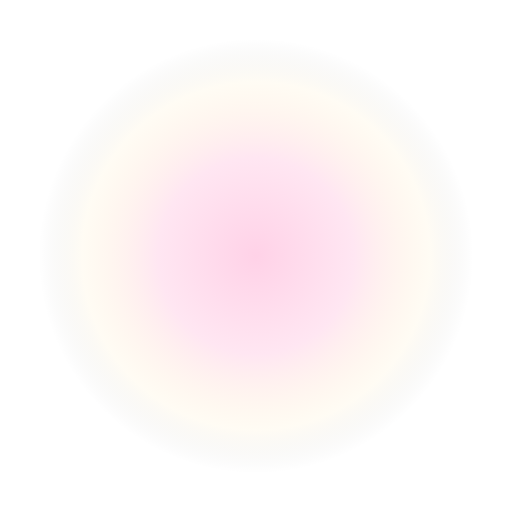
t = 0.00 s
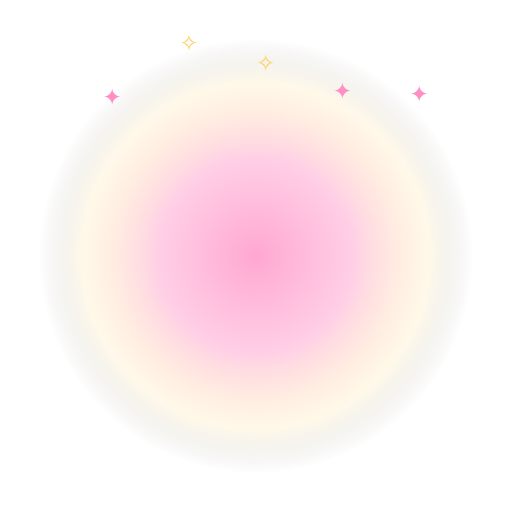
t = 0.98 s
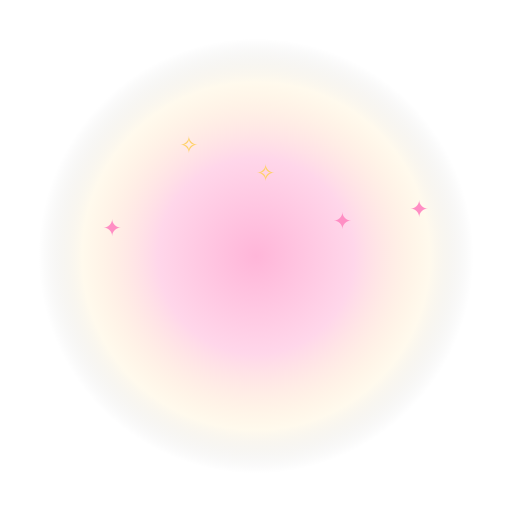
t = 1.95 s
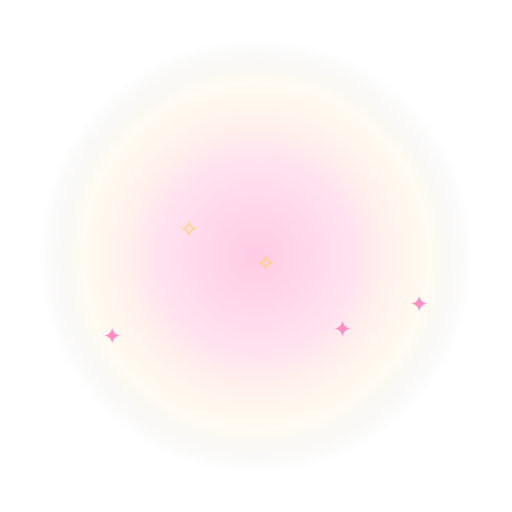
t = 2.75 s
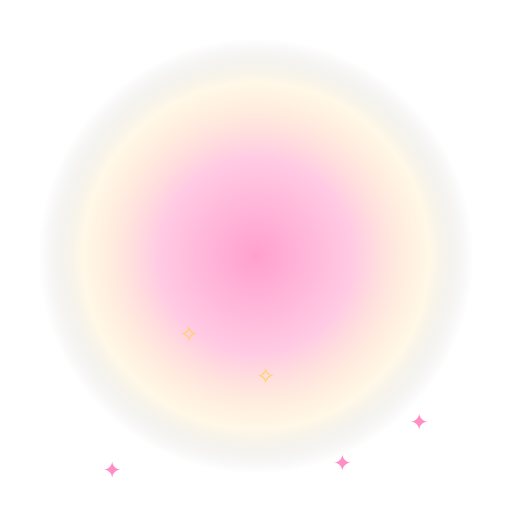
t = 3.75 s
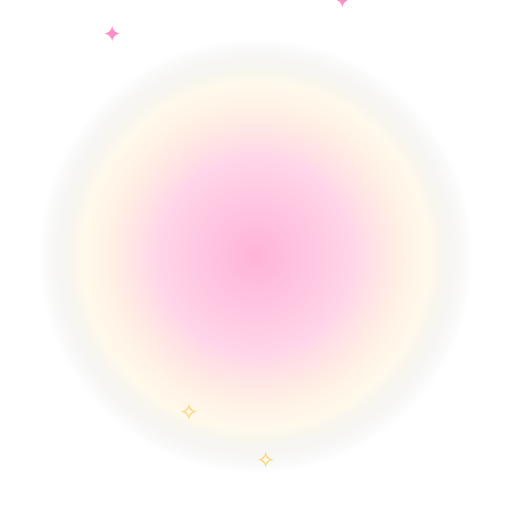
t = 4.50 s

The animated SVG that drew these frames (rendered in a browser with its animation timeline set to each time). Animation: 8 SMIL elements (animate=7,animateTransform=1); one cycle of 5.50 s, repeats indefinitely.

<svg xmlns="http://www.w3.org/2000/svg" viewBox="0 0 400 400" width="400" height="400">
  <defs>
    <radialGradient id="g1" cx="50%" cy="50%" r="50%">
      <stop offset="0%" stop-color="#ff8ec4" stop-opacity="1"/>
      <stop offset="45%" stop-color="#ff8ec4" stop-opacity="0.55"/>
      <stop offset="80%" stop-color="#ffd166" stop-opacity="0.18"/>
      <stop offset="100%" stop-color="#000" stop-opacity="0"/>
    </radialGradient>
    <radialGradient id="g2" cx="50%" cy="50%" r="50%">
      <stop offset="60%" stop-color="#ffd166" stop-opacity="0"/>
      <stop offset="85%" stop-color="#ffd166" stop-opacity="0.9"/>
      <stop offset="100%" stop-color="#ffd166" stop-opacity="0"/>
    </radialGradient>
    <filter id="b1"><feGaussianBlur stdDeviation="3"/></filter>
  </defs>
  
  <circle cx="200" cy="200" r="170" fill="url(#g1)" opacity="0.8">
    <animate attributeName="opacity" values="0.4;0.9;0.4" dur="2.6s" repeatCount="indefinite"/>
  </circle>
  <g font-size="18">
    <text x="80" y="0" fill="#ff8ec4">✦<animate attributeName="y" from="-20" to="400" dur="4s" repeatCount="indefinite"/></text>
    <text x="200" y="0" fill="#ffd166">✧<animate attributeName="y" from="-30" to="410" dur="5s" repeatCount="indefinite"/></text>
    <text x="320" y="0" fill="#ff8ec4">✦<animate attributeName="y" from="-10" to="405" dur="4.5s" repeatCount="indefinite"/></text>
    <text x="140" y="0" fill="#ffd166">✧<animate attributeName="y" from="-40" to="410" dur="5.5s" repeatCount="indefinite"/></text>
    <text x="260" y="0" fill="#ff8ec4">✦<animate attributeName="y" from="-25" to="415" dur="4.2s" repeatCount="indefinite"/></text>
  </g>
  
  
  
  <text x="200" y="245" font-size="184" text-anchor="middle" dominant-baseline="middle">🌸
    <animateTransform attributeName="transform" type="scale" values="1;1.08;1" dur="1.6s" repeatCount="indefinite" additive="sum"/>
    <animate attributeName="y" values="245;235;245" dur="1.6s" repeatCount="indefinite"/>
  </text>
</svg>
